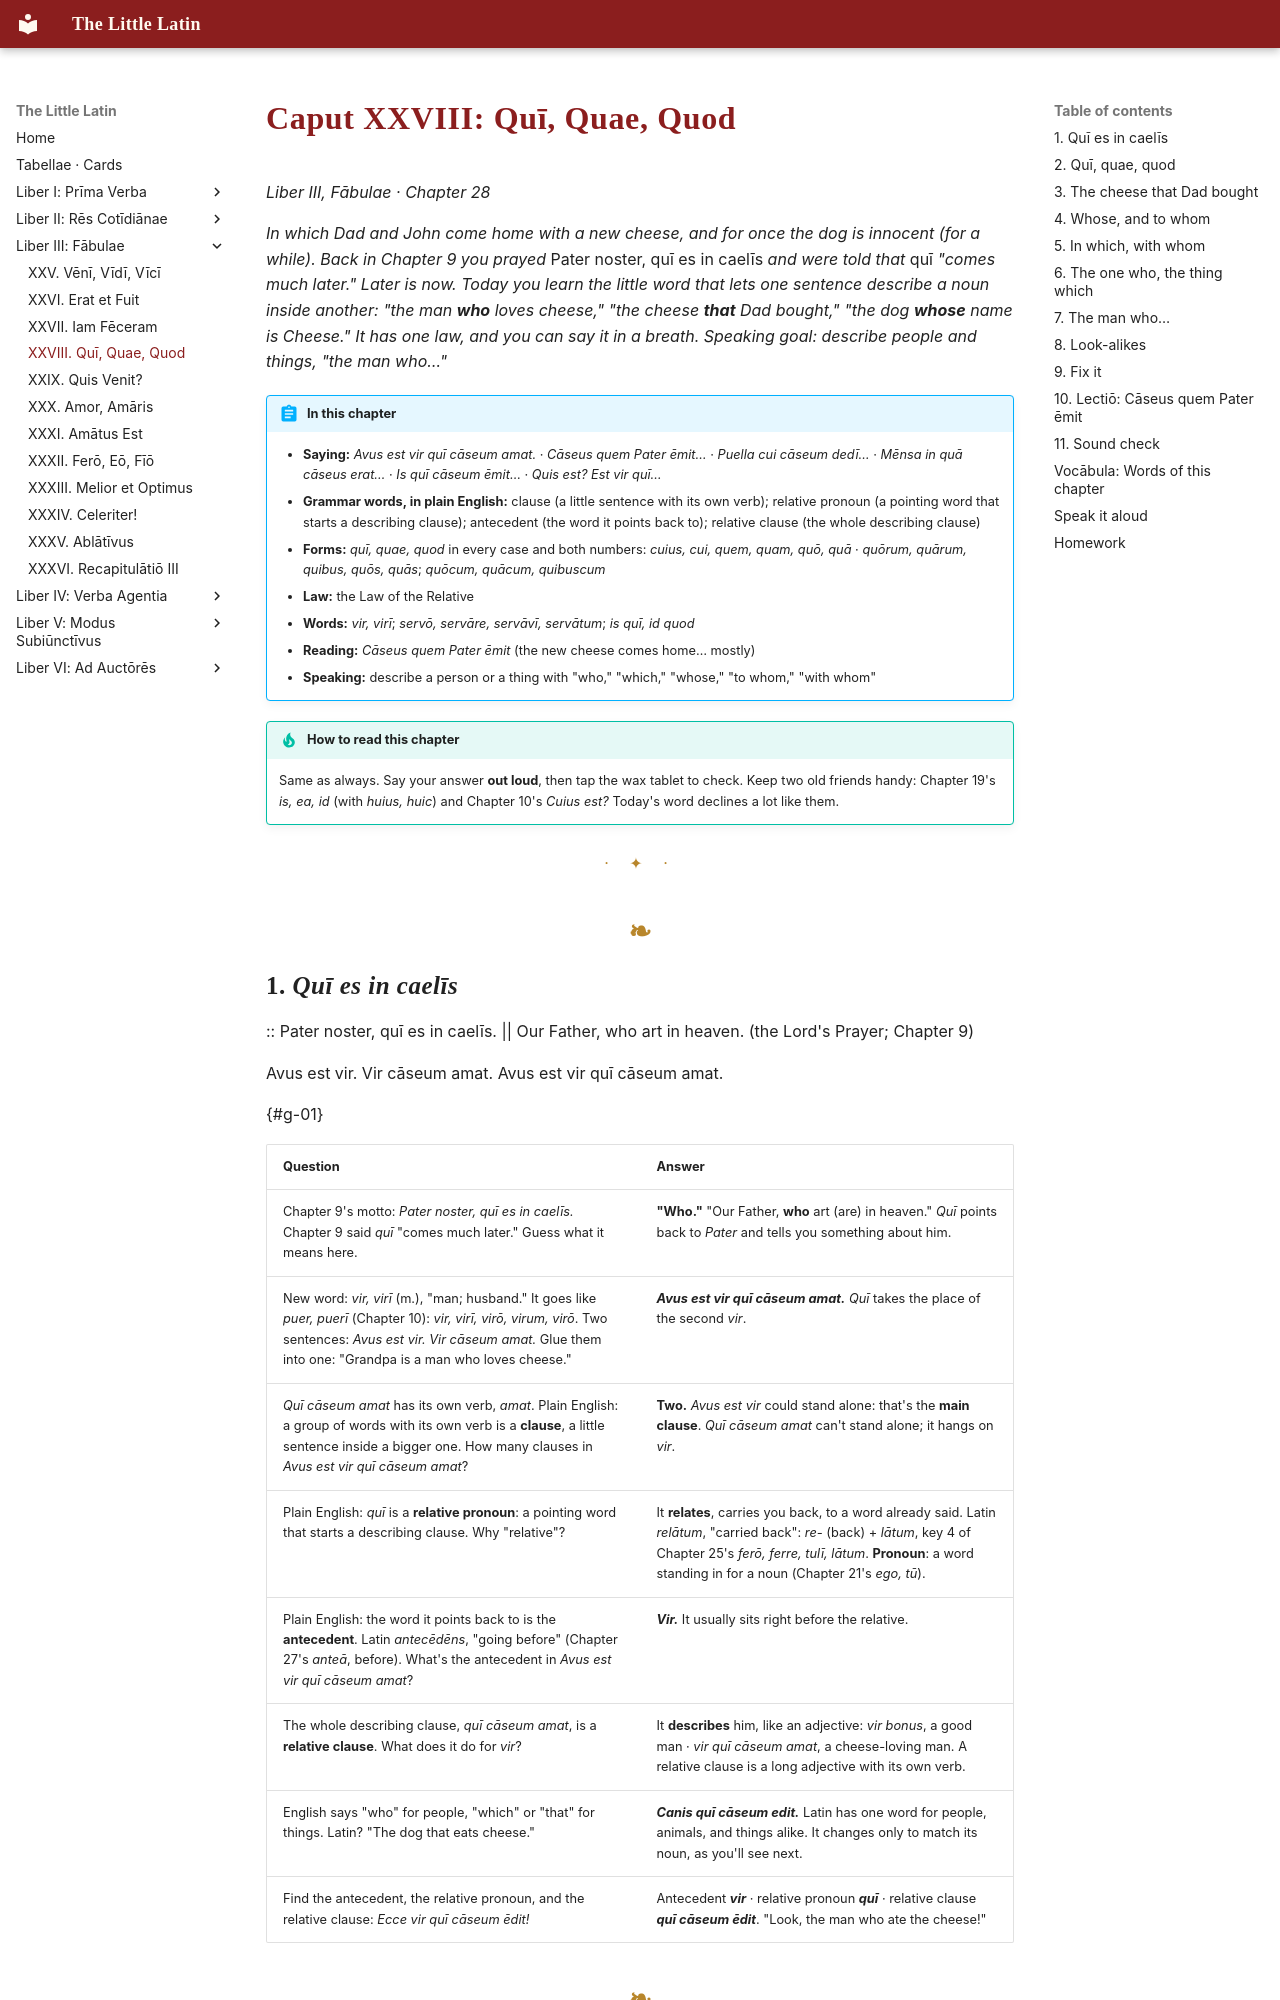

repository: watmin/the-little-latin · page: liber-iii/04-qui-quae-quod/index.html · generator: mkdocs

# Caput XXVIII: Quī, Quae, Quod

*Liber III, Fābulae · Chapter 28*

*In which Dad and John come home with a new cheese, and for once the dog is innocent (for a while). Back in Chapter 9 you prayed* Pater noster, quī es in caelīs *and were told that* quī *"comes much later." Later is now. Today you learn the little word that lets one sentence describe a noun inside another: "the man **who** loves cheese," "the cheese **that** Dad bought," "the dog **whose** name is Cheese." It has one law, and you can say it in a breath. Speaking goal: describe people and things, "the man who…"*

!!! abstract "In this chapter"
    - **Saying:** *Avus est vir quī cāseum amat.* · *Cāseus quem Pater ēmit…* · *Puella cui cāseum dedī…* · *Mēnsa in quā cāseus erat…* · *Is quī cāseum ēmit…* · *Quis est? Est vir quī…*
    - **Grammar words, in plain English:** clause (a little sentence with its own verb); relative pronoun (a pointing word that starts a describing clause); antecedent (the word it points back to); relative clause (the whole describing clause)
    - **Forms:** *quī, quae, quod* in every case and both numbers: *cuius, cui, quem, quam, quō, quā* · *quōrum, quārum, quibus, quōs, quās*; *quōcum, quācum, quibuscum*
    - **Law:** the Law of the Relative
    - **Words:** *vir, virī*; *servō, servāre, servāvī, servātum*; *is quī, id quod*
    - **Reading:** *Cāseus quem Pater ēmit* (the new cheese comes home… mostly)
    - **Speaking:** describe a person or a thing with "who," "which," "whose," "to whom," "with whom"

!!! tip "How to read this chapter"
    Same as always. Say your answer **out loud**, then tap the wax tablet to check. Keep two old friends handy: Chapter 19's *is, ea, id* (with *huius, huic*) and Chapter 10's *Cuius est?* Today's word declines a lot like them.

---
